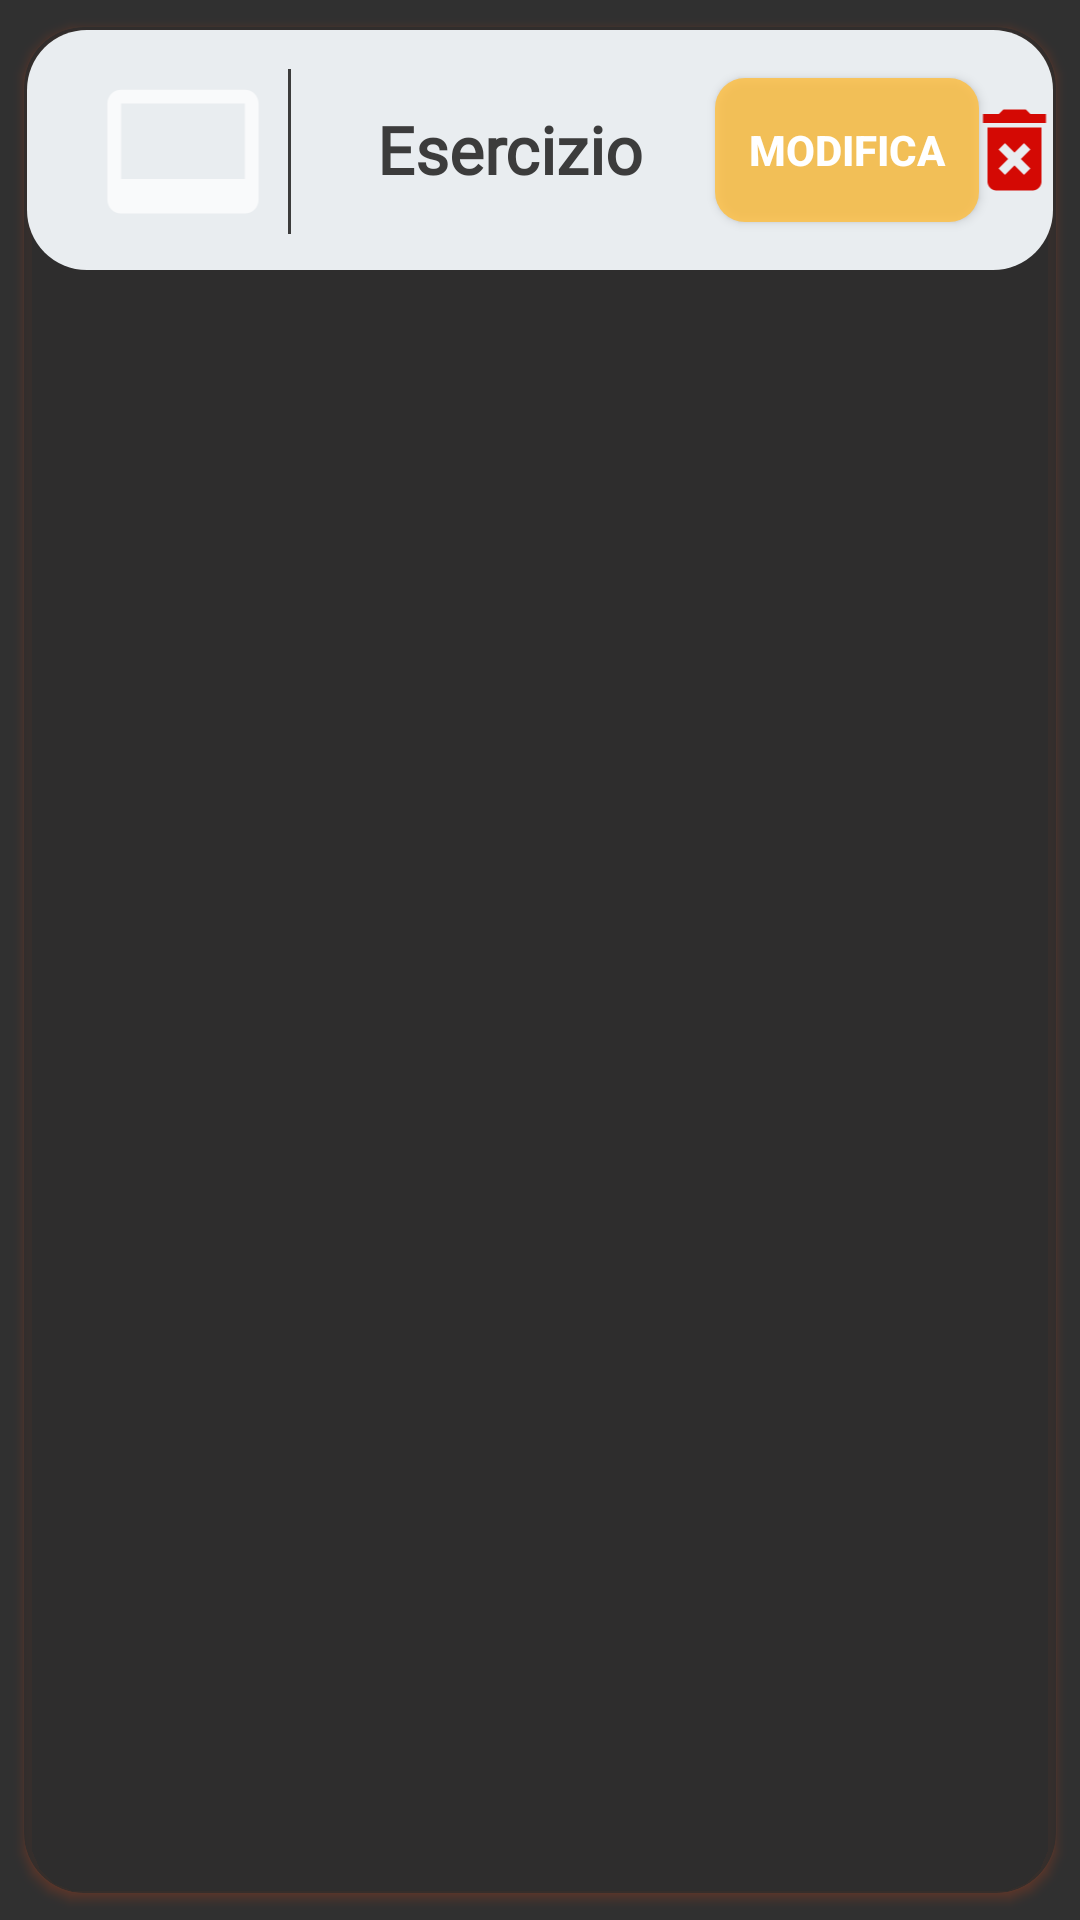

Write the Android layout XML for this screen, with the resource values it uses.
<!-- AndroidManifest.xml: application theme Theme.AppCompat.NoActionBar -->
<!-- res/layout/card_video.xml -->
<?xml version="1.0" encoding="utf-8"?>
<androidx.cardview.widget.CardView
    xmlns:android="http://schemas.android.com/apk/res/android"
    xmlns:app="http://schemas.android.com/apk/res-auto"
    xmlns:android1="http://schemas.android.com/apk/res/android"
    xmlns:tools="http://schemas.android.com/tools"
    android1:id="@+id/videoAllenamentoIcon"
    android:layout_width="match_parent"
    android:backgroundTint="@color/card_background_layout"
    android:layout_height="wrap_content"
    android:animateLayoutChanges="true"
    app:cardCornerRadius="20dp"
    app:cardElevation="2dp"
    app:cardUseCompatPadding="true"
    android:outlineAmbientShadowColor="@color/barra_separatoria_secondaria"
    android:outlineSpotShadowColor="@color/barra_separatoria_principale">

    <androidx.constraintlayout.widget.ConstraintLayout
        android:id="@+id/layoutCard"
        android:layout_width="match_parent"
        android:layout_height="80dp"
        android:layout_marginTop="1dp"
        android:layout_marginLeft="1dp"
        android:layout_marginBottom="1dp"
        android:layout_marginRight="1dp"
        android:animateLayoutChanges="true"
        android:background="@drawable/card_background_edit_profile"
        android:padding="1dp">

        <ImageView
            android:id="@+id/iconIDpT"
            android:layout_width="70dp"
            android:layout_height="55dp"
            android:layout_centerVertical="true"
            android:layout_marginStart="16dp"
            android:foregroundGravity="center"
            android:src="@drawable/ic_baseline_video_label_24"
            app:layout_constraintBottom_toBottomOf="parent"
            app:layout_constraintStart_toStartOf="parent"
            app:layout_constraintTop_toTopOf="parent"
            app:layout_constraintVertical_bias="0.52" />

        <View
            android:id="@+id/view11"
            android:layout_width="1dp"
            android:layout_height="0dp"
            android:background="@color/scritte_principali"
            app:layout_constraintBottom_toBottomOf="@+id/iconIDpT"
            app:layout_constraintStart_toEndOf="@+id/iconIDpT"
            app:layout_constraintTop_toTopOf="@+id/iconIDpT"/>

        <TextView
            android:id="@+id/nomeEsercizio"
            android:layout_width="130dp"
            android:layout_height="30dp"
            android:layout_marginStart="8dp"
            android:fontFamily="@font/roboto"
            android:text="Esercizio"
            android:textAlignment="center"
            android:textColor="@color/scritte_principali"
            android:textSize="22sp"
            android:textStyle="bold"
            app:layout_constraintBottom_toBottomOf="@+id/iconIDpT"
            app:layout_constraintStart_toEndOf="@+id/view11"
            app:layout_constraintTop_toTopOf="@+id/iconIDpT"
            app:layout_constraintVertical_bias="0.48" />

        <Button
            android:id="@+id/edit_esercizio"
            android:layout_width="wrap_content"
            android:layout_height="wrap_content"
            android:background="@drawable/background_border_search_bar"
            android:backgroundTint="@color/info_color"
            android:text="Modifica"
            android:textStyle="bold"
            app:layout_constraintBottom_toBottomOf="parent"
            app:layout_constraintEnd_toEndOf="parent"
            app:layout_constraintHorizontal_bias="0.128"
            app:layout_constraintStart_toEndOf="@+id/nomeEsercizio"
            app:layout_constraintTop_toTopOf="parent" />

        <ImageView
            android:id="@+id/delete_esercizio"
            android:layout_width="39dp"
            android:layout_height="36dp"
            android:src="@drawable/ic_baseline_delete_forever_24v2"
            app:layout_constraintBottom_toBottomOf="@+id/edit_esercizio"
            app:layout_constraintEnd_toEndOf="parent"
            app:layout_constraintStart_toEndOf="@+id/edit_esercizio"
            app:layout_constraintTop_toTopOf="@+id/edit_esercizio" />


    </androidx.constraintlayout.widget.ConstraintLayout>

</androidx.cardview.widget.CardView>
<!-- resources referenced by this layout -->
<resources>
  <color name="barra_separatoria_principale">#FF4D14</color>
  <color name="barra_separatoria_secondaria">#FF6433</color>
  <color name="card_background_layout">#CC2C2C2C</color>
  <color name="info_color">#FFBE3C</color>
  <color name="scritte_principali">#3C3C3C</color>
  <!-- drawable background_border_search_bar (drawable) -->
  <?xml version="1.0" encoding="utf-8"?>
  <shape xmlns:android="http://schemas.android.com/apk/res/android">
      <solid android:color="@color/card_background_layout"/>
      <corners android:radius="10dp"/>
  </shape>
  <!-- drawable card_background_edit_profile (drawable) -->
  <?xml version="1.0" encoding="utf-8"?>
  <shape xmlns:android="http://schemas.android.com/apk/res/android"
      android:shape="rectangle">
  
      <solid android:color="@color/background_activity">
  
      </solid>
  
      <corners android:radius="20dp">
  
      </corners>
  
  </shape>
  <!-- drawable ic_baseline_delete_forever_24v2 (drawable) -->
  <vector android:height="24dp" android:tint="#D40904"
      android:viewportHeight="24" android:viewportWidth="24"
      android:width="24dp" xmlns:android="http://schemas.android.com/apk/res/android">
      <path android:fillColor="@android:color/white" android:pathData="M6,19c0,1.1 0.9,2 2,2h8c1.1,0 2,-0.9 2,-2L18,7L6,7v12zM8.46,11.88l1.41,-1.41L12,12.59l2.12,-2.12 1.41,1.41L13.41,14l2.12,2.12 -1.41,1.41L12,15.41l-2.12,2.12 -1.41,-1.41L10.59,14l-2.13,-2.12zM15.5,4l-1,-1h-5l-1,1L5,4v2h14L19,4z"/>
  </vector>
  <!-- drawable ic_baseline_video_label_24 (drawable) -->
  <vector xmlns:android="http://schemas.android.com/apk/res/android"
      android:width="24dp"
      android:height="24dp"
      android:viewportWidth="24"
      android:viewportHeight="24"
      android:tint="?attr/colorControlNormal">
    <path
        android:fillColor="#000000"
        android:pathData="M21,3L3,3c-1.1,0 -2,0.9 -2,2v14c0,1.1 0.9,2 2,2h18c1.1,0 2,-0.9 2,-2L23,5c0,-1.1 -0.9,-2 -2,-2zM21,16L3,16L3,5h18v11z"/>
  </vector>
  <color name="background_activity">#E9EDF0</color>
</resources>
